Photos from the image-classification dataset "Rock-Paper-Scissors-6" in the GitHub repository jusanchez6/Embedded-Machine-Learning. Its 3 classes are: paper, rock, scissors.

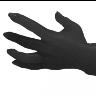
Label: paper

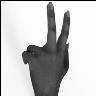
Label: scissors

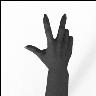
Label: scissors

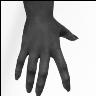
Label: paper

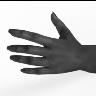
Label: paper

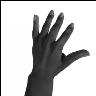
Label: paper
